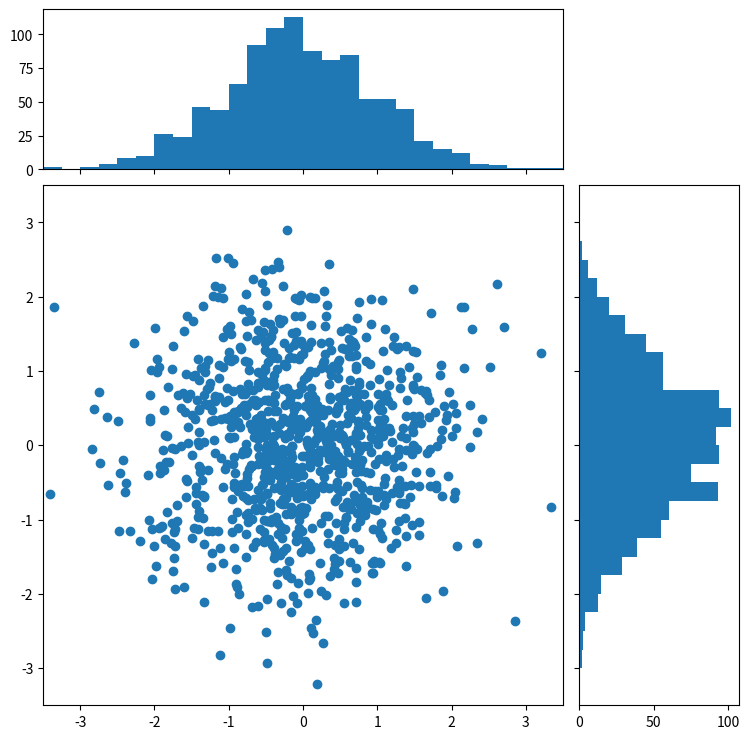

Generate this figure with matplotlib:
import numpy as np
import matplotlib.pyplot as plt
from matplotlib.ticker import NullFormatter
x = np.random.randn(1000)
y = np.random.randn(1000)
nullfmt   = NullFormatter()         # no labels
left, width = 0.1, 0.65
bottom, height = 0.1, 0.65
bottom_h = left_h = left+width+0.02
rect_scatter = [left, bottom, width, height]
rect_histx = [left, bottom_h, width, 0.2]
rect_histy = [left_h, bottom, 0.2, height]
plt.figure(1, figsize=(8,8))
axScatter = plt.axes(rect_scatter)
axHistx = plt.axes(rect_histx)
axHisty = plt.axes(rect_histy)
axHistx.xaxis.set_major_formatter(nullfmt)
axHisty.yaxis.set_major_formatter(nullfmt)
axScatter.scatter(x, y)
binwidth = 0.25
xymax = np.max( [np.max(np.fabs(x)), np.max(np.fabs(y))] )
lim = ( int(xymax/binwidth) + 1) * binwidth
axScatter.set_xlim( (-lim, lim) )
axScatter.set_ylim( (-lim, lim) )
bins = np.arange(-lim, lim + binwidth, binwidth)
axHistx.hist(x, bins=bins)
axHisty.hist(y, bins=bins, orientation='horizontal')
axHistx.set_xlim( axScatter.get_xlim() )
axHisty.set_ylim( axScatter.get_ylim() )
plt.show()
